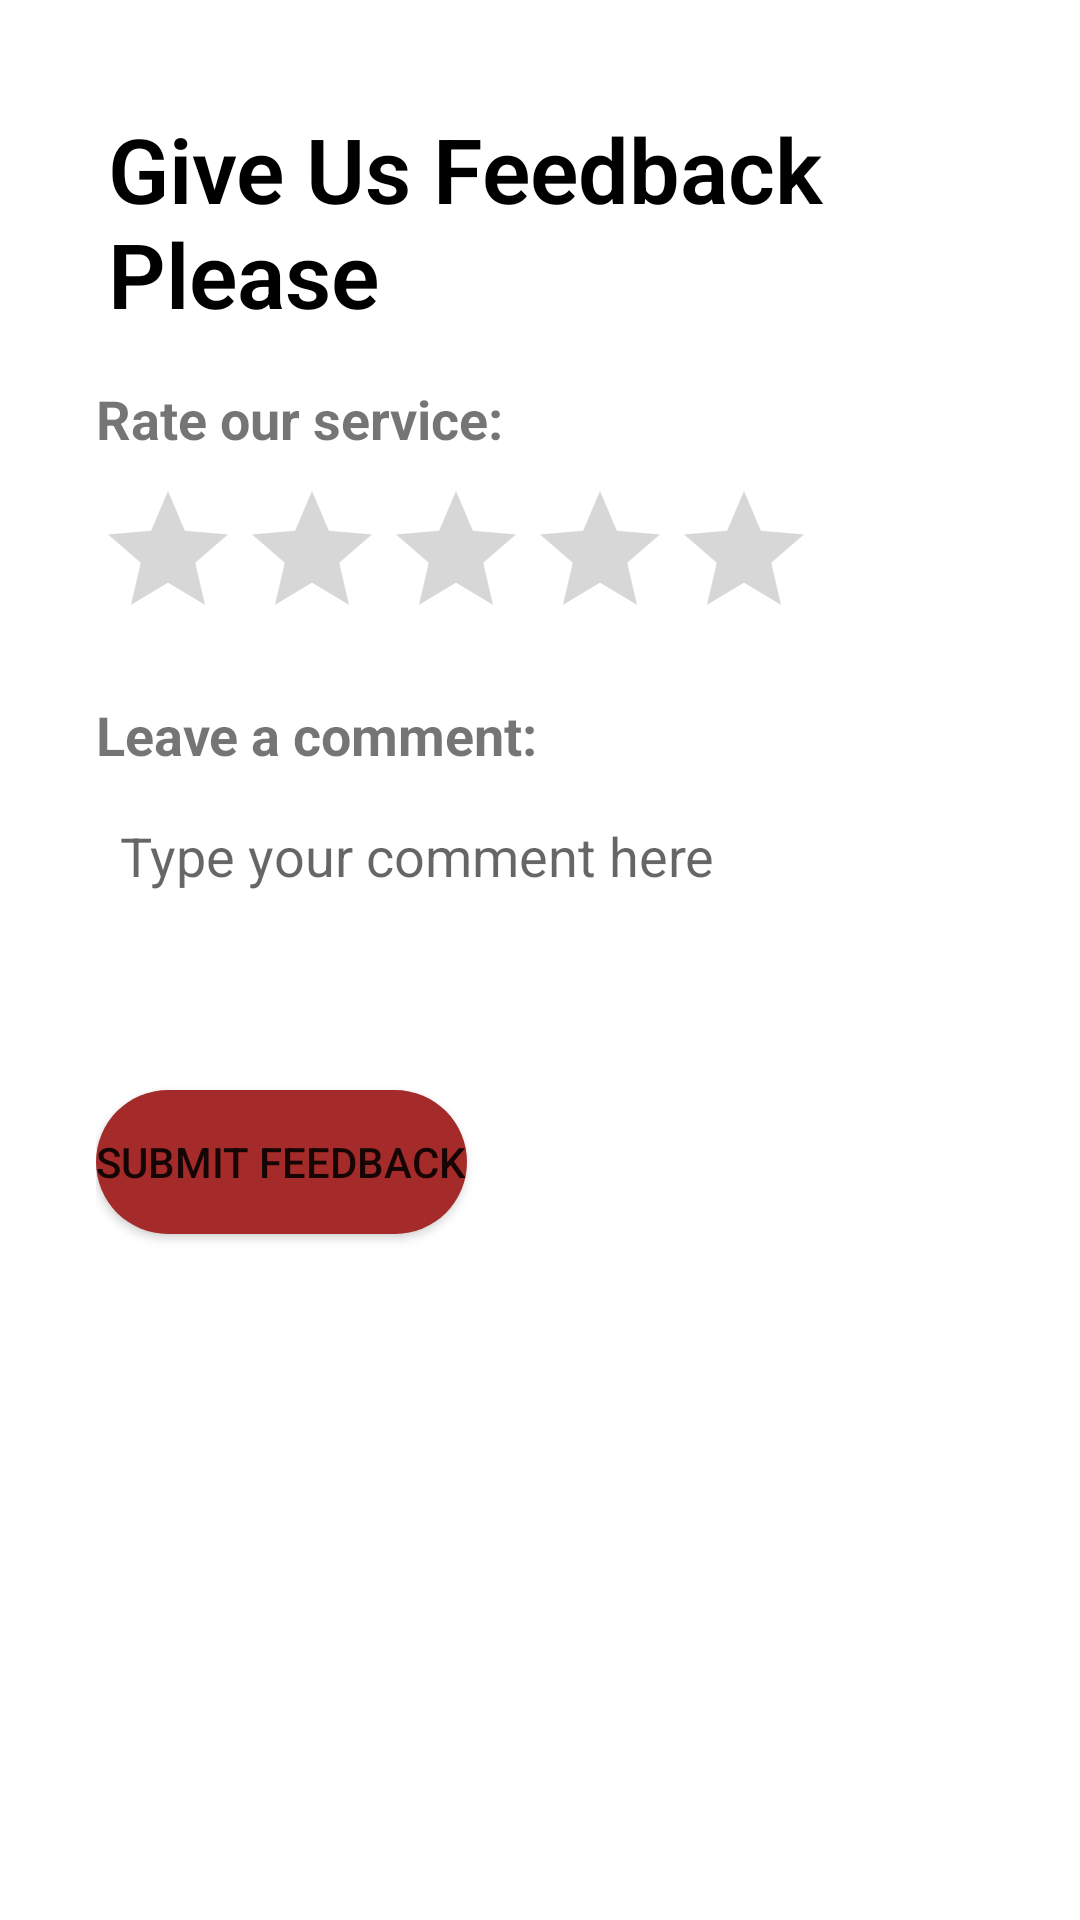

Reconstruct the res/layout file that produces this screen, plus the resources it refers to.
<!-- AndroidManifest.xml: application theme Theme.MyApplication -->
<!-- res/layout/activity_send_feedback.xml -->
<LinearLayout
    xmlns:android="http://schemas.android.com/apk/res/android"
    android:layout_width="match_parent"
    android:layout_height="match_parent"
    android:orientation="vertical"
    android:padding="16dp">


    <LinearLayout
        android:layout_width="match_parent"
        android:layout_height="wrap_content"
        android:orientation="horizontal">


        <TextView
            android:layout_width="wrap_content"
            android:layout_height="wrap_content"
            android:text="Give Us Feedback Please"
            android:textStyle="bold"
            android:textColor="@color/black"
            android:textSize="30sp"
            android:layout_marginLeft="20dp"
            android:fontFamily="sans-serif-light"
            android:layout_centerHorizontal="true"
            android:layout_marginTop="20dp"/>
    </LinearLayout>

    <LinearLayout
        xmlns:android="http://schemas.android.com/apk/res/android"
        android:layout_width="match_parent"
        android:layout_height="match_parent"
        android:orientation="vertical"
        android:padding="16dp">

        
        <TextView
            android:layout_width="wrap_content"
            android:layout_height="wrap_content"
            android:text="Rate our service:"
            android:textSize="18sp"
            android:textStyle="bold"/>

        <RatingBar
            android:id="@+id/ratingBar"
            android:layout_width="wrap_content"
            android:layout_height="wrap_content"
            android:numStars="5"
            android:stepSize="1"
            android:layout_marginTop="8dp"/>

        
        <TextView
            android:layout_width="wrap_content"
            android:layout_height="wrap_content"
            android:text="Leave a comment:"
            android:textSize="18sp"
            android:textStyle="bold"
            android:layout_marginTop="16dp"/>

        <EditText
            android:id="@+id/commentEditText"
            android:layout_width="match_parent"
            android:layout_height="wrap_content"
            android:hint="Type your comment here"
            android:inputType="textMultiLine"
            android:layout_marginTop="8dp"
            android:gravity="start"
            android:layout_gravity="start"
            android:minLines="3"
            android:maxLines="5"
            android:background="@android:color/background_light"
            android:padding="8dp"/>

        
        <Button
            android:id="@+id/submitfed"
            android:layout_width="wrap_content"
            android:text="Submit Feedback"
            android:background="@drawable/button"
            android:layout_marginTop="16dp"
            android:layout_height="wrap_content"/>
    </LinearLayout>

</LinearLayout>
<!-- resources referenced by this layout -->
<resources>
  <!-- drawable button (drawable) -->
  <?xml version="1.0" encoding="utf-8"?>
  <shape xmlns:android="http://schemas.android.com/apk/res/android">
      <solid android:color="#a52a2a" /> 
      <corners android:radius="80dp" /> 
      <stroke
          android:width="0dp"
          android:color="#FFFF" /> 
  </shape>
  <style name="Theme.MyApplication" parent="Theme.MaterialComponents.DayNight.DarkActionBar">
          
          <item name="android:logo">@drawable/ic_baseline_coffee_maker_24</item>
          <item name="colorPrimary">@color/purple_500</item>
          <item name="colorPrimaryVariant">@color/purple_700</item>
          <item name="colorOnPrimary">@color/white</item>
          
          <item name="colorSecondary">@color/teal_200</item>
          <item name="colorSecondaryVariant">@color/teal_700</item>
          <item name="colorOnSecondary">@color/black</item>
          
          <item name="android:statusBarColor" tools:targetApi="l">?attr/colorPrimaryVariant</item>
          
      </style>
  <!-- drawable ic_baseline_coffee_maker_24 (drawable) -->
  <vector android:height="24dp" android:tint="#615A5A"
      android:viewportHeight="24" android:viewportWidth="24"
      android:width="24dp" xmlns:android="http://schemas.android.com/apk/res/android">
      <path android:fillColor="@android:color/white" android:pathData="M18,6V4h2V2H6C4.9,2 4,2.9 4,4v16c0,1.1 0.9,2 2,2h14v-2h-4.03C17.2,19.09 18,17.64 18,16v-5H8v5c0,1.64 0.81,3.09 2.03,4H6V4h2v2c0,0.55 0.45,1 1,1h8C17.55,7 18,6.55 18,6z"/>
      <path android:fillColor="@android:color/white" android:pathData="M13,9m-1,0a1,1 0,1 1,2 0a1,1 0,1 1,-2 0"/>
  </vector>
  <!-- not gathered from this repository: default colours our renderer supplied (Android Studio template values) -->
  <color name="purple_500">#FF6200EE</color>
  <color name="purple_700">#FF3700B3</color>
  <color name="teal_200">#FF03DAC5</color>
  <color name="teal_700">#FF018786</color>
  <color name="black">#FF000000</color>
  <color name="white">#FFFFFFFF</color>
</resources>
